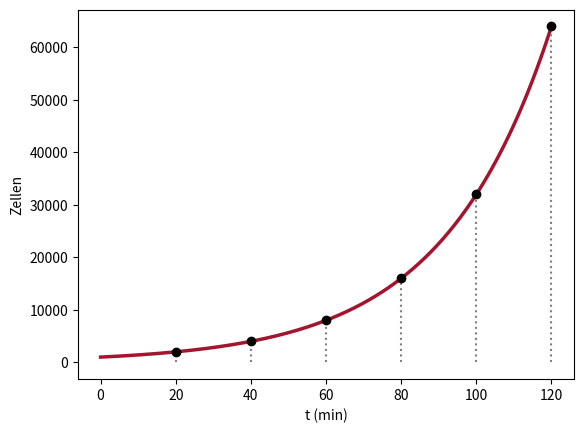

Here is the Python script that generated this plot:
# Abb. 3.10: Wachstum von E. coli mit der Verdopplungszeit 20 Minuten (Buch, Abschnitt 3.2, Gl. 3.18)
# x(t) = 1000 · 2^(t/20) = 1000 e^(r t) mit r = ln(2)/20 pro Minute
# (c) 2026 Philipp Kügler · Programm zum Buch „Dynamische Systeme in den Lebenswissenschaften“ · MIT-Lizenz (siehe LICENSE)
import numpy as np
import matplotlib.pyplot as plt
tV, x0 = 20, 1000
r = np.log(2) / tV
t = np.linspace(0, 120, 300)
plt.plot(t, x0 * np.exp(r * t), color=(0.64, 0.08, 0.18), lw=2.5)
for k in range(1, 7):
    plt.plot([tV * k, tV * k], [0, x0 * 2**k], ":", color="0.5"); plt.plot(tV * k, x0 * 2**k, "ko")
print(f"r = ln(2)/20 = {r:.5f} pro Minute;  x(120) = {x0 * np.exp(r * 120):.0f} Zellen")
plt.xlabel("t (min)"); plt.ylabel("Zellen"); plt.xticks(range(0, 121, 20))
plt.show()
